Run: headless pygame with SDL's dummy video driver; simulated clock (each Clock.tick advances the game by its frame time, no real sleeping); random seed 0; keys injected as events and as key.get_pressed() state; no mouse input.
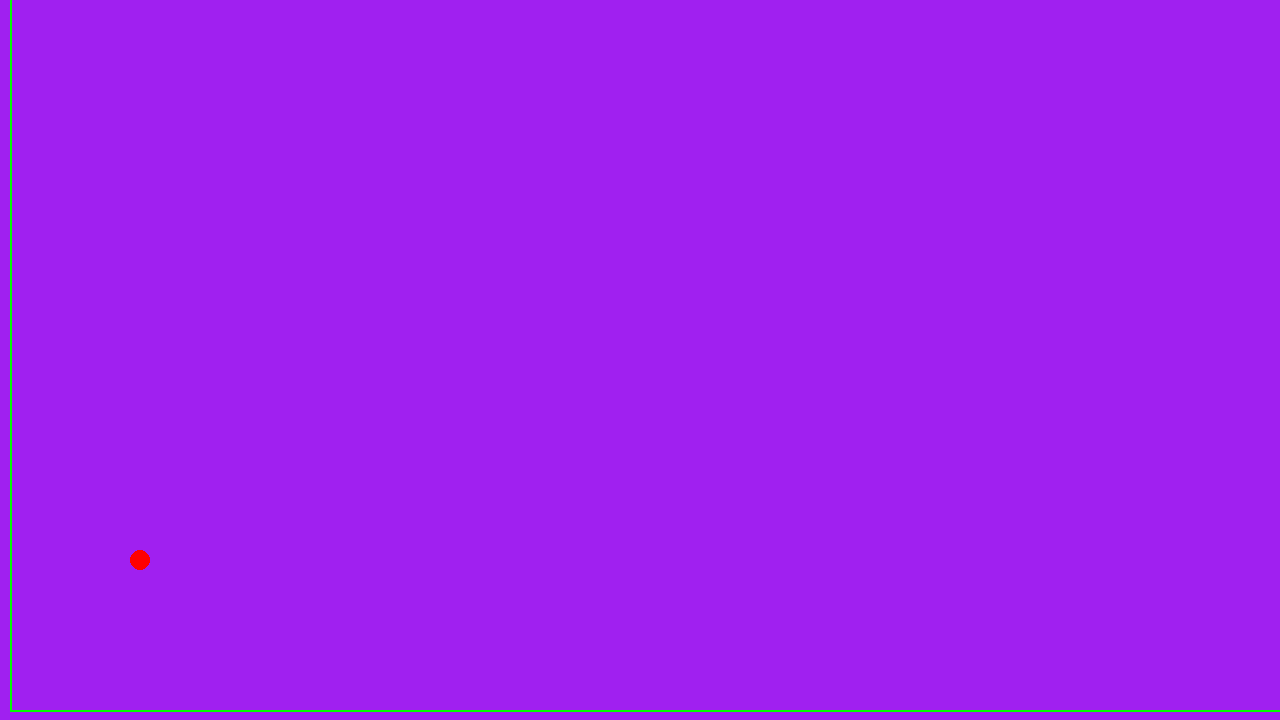
Frame 1 of 4 · flips 1–60 · no input
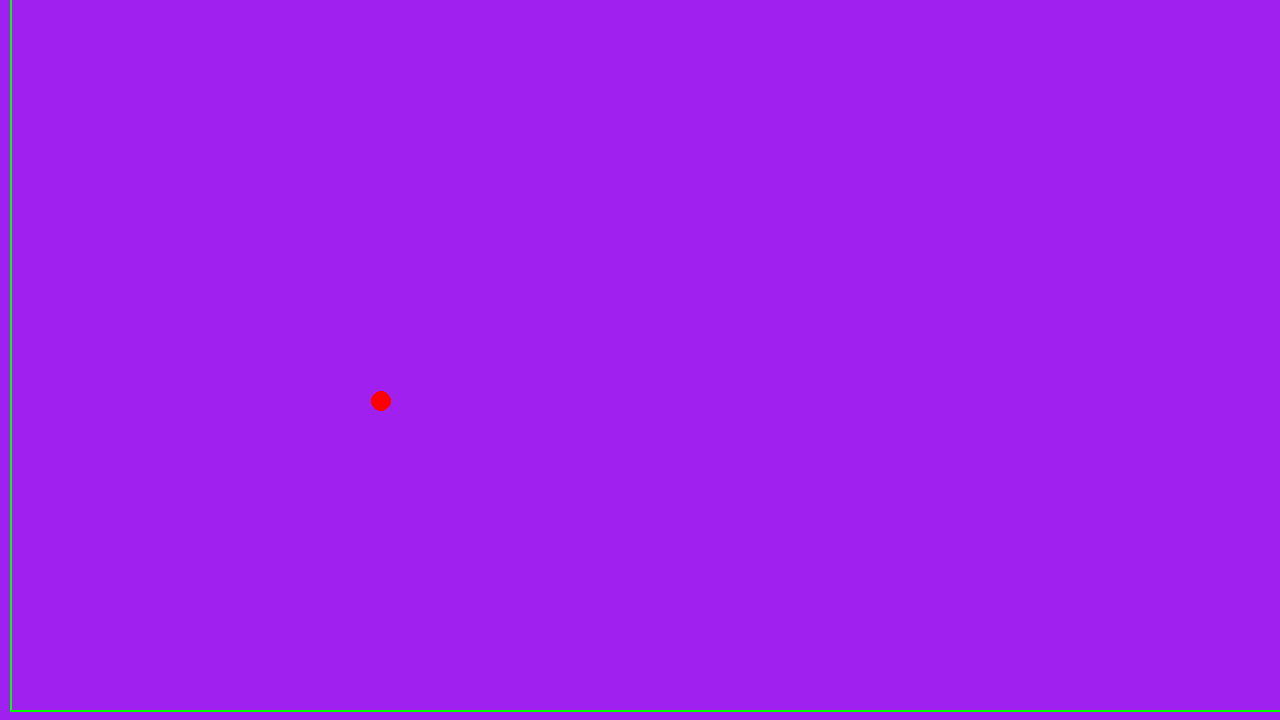
Frame 2 of 4 · flips 61–180 · tapped SPACE, RETURN · held RIGHT (→), D
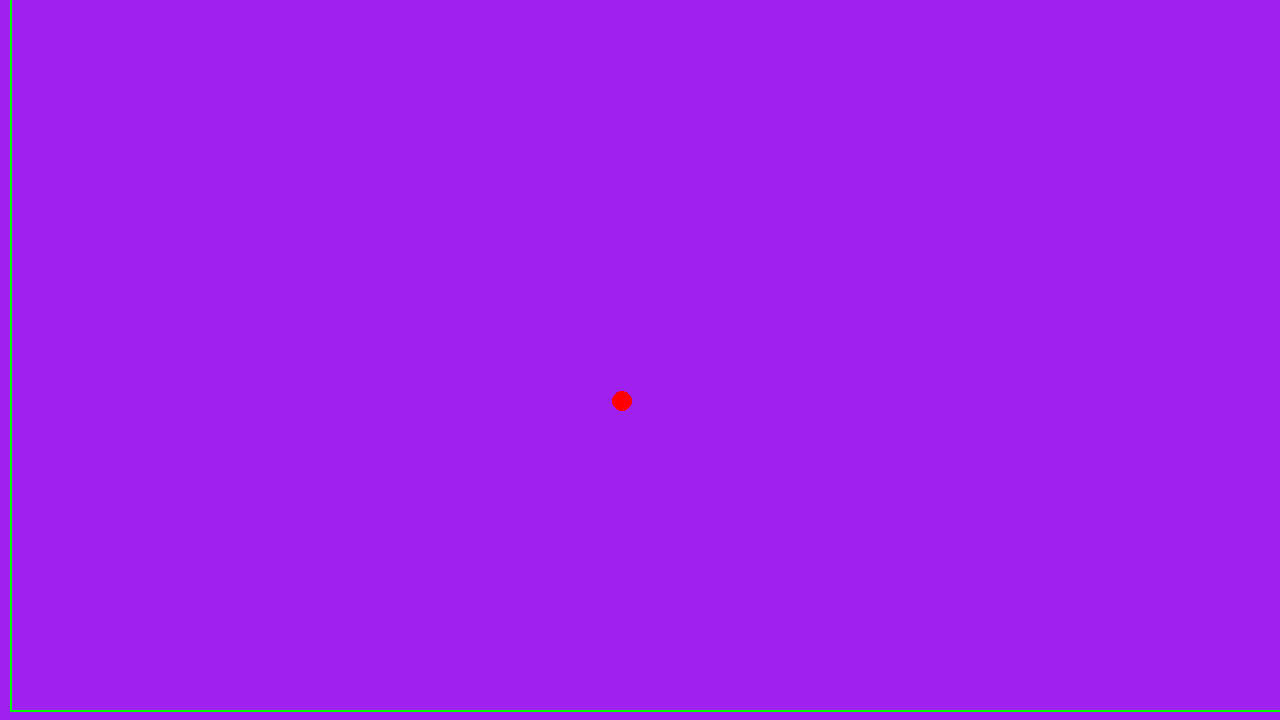
Frame 3 of 4 · flips 181–300 · held DOWN (↓), S
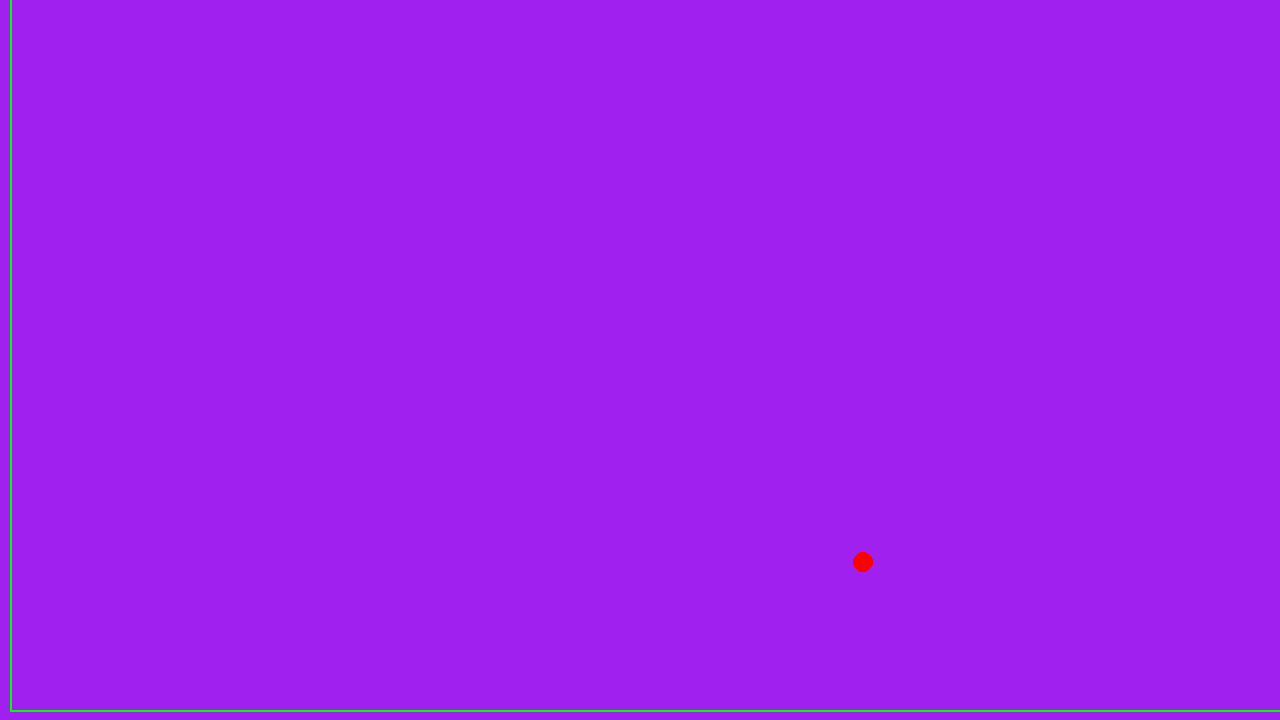
Frame 4 of 4 · flips 301–420 · held LEFT (←), A, UP (↑), W

The pygame program that drew these frames:

import pygame
import math

WIDTH = 1280
HEIGHT = 720
FPS = 30

'''
    Parabolic movement equation:
    r(t) = ( x_0 + v_0x(t) )i + ( -(g(t)^2)/2 + v_0yt + y_0 )j
    x(t) = x_0 + v_0x(t)
    y(t) = y_0 + v_0yt - (g(t)^2)/2
'''

def time_generator(start, end, step):
    numbers = []
    while start < end:
        numbers.append(start)
        start += step
    return numbers

class Particle(pygame.sprite.Sprite):
    def __init__(self):
        super().__init__()
        self.rect = pygame.Rect(10, HEIGHT-30, 20, 20)
        self.image = pygame.Surface((50,50), pygame.SRCALPHA)
        pygame.draw.circle(self.image, (255, 0, 0), (10, 10), 10)
        self.initial_velocity = 100
        self.initial_angle = 53
        self.gravity = 10
        self.x_initial = 10
        self.y_initial = HEIGHT - 30
        self.time_elapsed = 0

    def flight_time(self, initial_velocity, initial_angle, gravity):
        theta = math.radians(initial_angle)
        time = ( 2 * initial_velocity * math.sin(theta) ) / gravity
        return time

    def update(self):
        initial_angle = math.radians(self.initial_angle)
        initial_velocity_x = self.initial_velocity * math.cos(initial_angle)
        initial_velocity_y = self.initial_velocity * math.sin(initial_angle)
        self.time_elapsed += 1 /FPS

        if self.time_elapsed > self.flight_time(self.initial_velocity, self.initial_angle, self.gravity):
            self.time_elapsed = 0
        '''
            x(t) = x_0 + v_0x(t)
            y(t) = y_0 + v_0yt - (g(t)^2)/2
        '''
        self.rect.x = self.x_initial + initial_velocity_x * self.time_elapsed
        self.rect.y = self.y_initial - (initial_velocity_y * self.time_elapsed - 0.5 * self.gravity * self.time_elapsed**2)
        if self.rect.left > WIDTH:
            self.rect.right = 30
            self.rect.bottom = HEIGHT - 10

pygame.init()

screen = pygame.display.set_mode((WIDTH, HEIGHT))
pygame.display.set_caption('Parabolic movement')
clock = pygame.time.Clock()
running = True
sprites = pygame.sprite.Group()
particle = Particle()
sprites.add(particle)

while running:
    clock.tick(FPS)
    for event in pygame.event.get():
        if event.type == pygame.QUIT:
            running = False
    sprites.update()
    screen.fill('purple')
    sprites.draw(screen)
    pygame.draw.line(screen, 'green', (10, HEIGHT-10),(WIDTH, HEIGHT-10),2)
    pygame.draw.line(screen, 'green', (10, HEIGHT-10), (10, 0), 2)
    pygame.display.flip()
pygame.quit()
